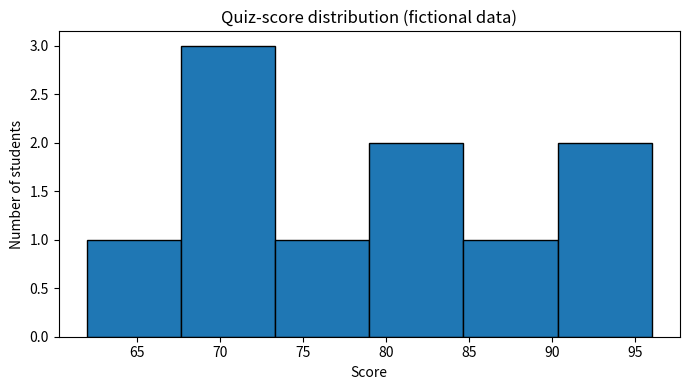

The matplotlib source for this figure:
"""
LESSON 00 — A reproducible Python workflow
Objectives:
- Use a random seed for repeatable examples.
- Represent observations with NumPy and pandas.
- Produce a basic descriptive summary and plot.
Worked example: quiz scores for a small fictional class.
Run: python 00_Getting_Started/lesson_00_python_statistics_workflow.py
"""
import numpy as np
import pandas as pd
import matplotlib.pyplot as plt
from pathlib import Path

OUT = Path("visualizations")
OUT.mkdir(exist_ok=True)
rng = np.random.default_rng(42)  # reproducible pseudo-random generator

scores = np.array([62, 68, 71, 71, 75, 79, 84, 90, 94, 96])
df = pd.DataFrame({"student_id": range(1, len(scores)+1), "score": scores})
print("First rows:\n", df.head())
print("\nDescriptive summary:\n", df["score"].describe())
print("\nMean:", df["score"].mean(), "| Median:", df["score"].median())

fig, ax = plt.subplots(figsize=(7, 4))
ax.hist(scores, bins=6, edgecolor="black")
ax.set(title="Quiz-score distribution (fictional data)", xlabel="Score", ylabel="Number of students")
fig.tight_layout()
fig.savefig(OUT / "lesson_00_quiz_scores.png", dpi=160)
plt.show()

# Quick check:
# Why is a random seed useful in teaching and reproducible analysis?
